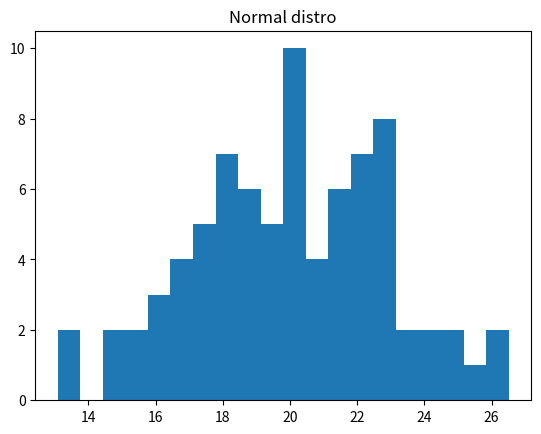
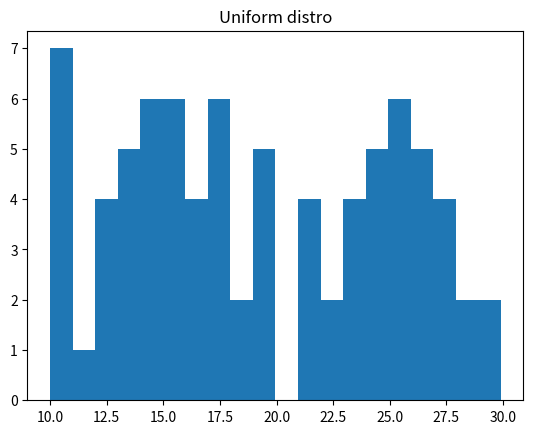

Python code for these plots, in order:

import numpy as np

# Burkov's Notation chapter (ch.2) expressed in NumPy

# Scalar
a = -3.25
print(f"a:\n{a}")
print()

# Vector
x = np.array([2,3])
print(f"x:\n{x}")
print(f"x's shape: {x.shape}")
print(f"x^T ('x-transpose'):\n{x.T}")
print(f"x^T's shape: {x.T.shape}")
print()

# Matrix
W = np.array([[2,4,-3],[21,-6,-1]])
print(f"W:\n{W}")
print(f"W's shape: {W.shape}")
print(f"W^T:\n{W.T}")
print(f"W^T's shape: {W.T.shape}")
print()

# Tensor
T = np.array([[[0,3],[1,1]],[[2,9],[5,5]],[[1,0],[0,1]]])
print(f"T:\n{T}")
print(f"T's shape: {T.shape}")
print(f"T^T:\n{T.T}")
print(f"T^T's shape: {T.T.shape}")
print()

# Reshaping
print("Here's the original W:")
print(W)
print("Here's W reshaped to be 6×1:")
print(W.reshape(6,1))
print("Here's W reshaped again to be 3×2:")
print(W.reshape(3,2))
print("Here's W unraveled:")
print(W.ravel())
print()

# Sets
s1 = np.array(["Bruce","Clark","Diana"])
s2 = np.array(["Tony","Natashya","Steve","Bruce"])
print(f"s1 union s2 = {np.union1d(s1,s2)}")
print(f"s1 intersect s2 = {np.intersect1d(s1,s2)}")
print(f"s1 minus s2 = {np.setdiff1d(s1,s2)}")
print(f"s2 minus s1 = {np.setdiff1d(s2,s1)}")
# Semi-related: the unique() function will return only distinct elements.
some_array = np.array([6,9,8,9,9,2,6,3,-4,-1])
print(f"The unique elements are: {np.unique(some_array)}")
print(f"|s1|={len(s1)}, |s2|={len(s2)}")
print()

# Capital Sigma and Pi
print(f"Σx = {x.sum()}")
print(f"Πx = {x.prod()}")
print()

# Vector ops
x = np.array([1,3,2,4])
y = np.array([9,0,0,7])
print(f"x+y = {x+y}")
print(f"x-y = {x-y}")
print(f"3y = {3*y}")
print(f"x•y = {x@y}")
print()

# Matrix/vector ops
W = np.array([[1,5,4],[0,1,2]])
x2 = np.array([2,1,9]).reshape(3,1)   # Make a column vector (1-col matrix)
print(f"W•x2 =\n{W@x2}")
x3 = np.array([2,1]).reshape(2,1)     # Make a column vector (1-col matrix)
print(f"x3^T•W =\n{x3.T@W}")
print()

# Matrix ops
W2 = np.array([[9,1,2],[3,3,3]])
W3 = np.array([[4,5],[1,2],[-1,-2]])
print(f"W2's shape: {W2.shape}")
print(f"W3's shape: {W3.shape}")
print(f"W2•W3 =\n{W2@W3}")
print()
print(f"W2^T's shape: {W2.T.shape}")
print(f"W3^T's shape: {W3.T.shape}")
print(f"W2^T•W3^T =\n{W2.T@W3.T}")
print()

# Max and Arg Max
A = np.array([6,4,2,7,8,1])
print(f"max(A) = {A.max()}")
print(f"argmax(A) = {A.argmax()}")


# Random Variables
np.random.seed(12345)    # To force consistent random value sequence

# Discrete RV
X = np.random.choice(['red','yellow','blue'],p=[.3,.45,.25],size=80)
print(X)
import pandas as pd
print(f"census:\n{pd.Series(X).value_counts()}")
print()

# Continuous RV
np.set_printoptions(precision=3,suppress=True)  # Only used for printing arrays
print("Normal distro:")
X = np.random.normal(20,3,size=80)  # Can give a tuple to size to get matrix
#print(X)
print(f"X's shape: {X.shape}")
# plot histogram (empirical version of pdf)
import matplotlib.pyplot as plt
plt.figure()
plt.hist(X, bins=20)
plt.title("Normal distro")
plt.show()
print(f"sample mean/expectation: {X.mean():.3f}")  # The .3f sets precision
print(f"sample var σ^2: {X.var():.3f}")
print(f"sample std dev σ: {X.std():.3f}")
print()

print("Uniform distro:")
X = np.random.uniform(10,30,size=(80,1))
#print(X)
print(f"X's shape: {X.shape}")
plt.figure()
plt.hist(X, bins=20)
plt.title("Uniform distro")
plt.show()
print(f"sample mean/expectation: {X.mean():.3f}")
print(f"sample var σ^2: {X.var():.3f}")
print(f"sample std dev σ: {X.std():.3f}")
print()

# Pro gamer tip: np.r_ and np.c_ (these use boxies, not bananas!)
weird = np.r_[3,9,W.ravel(),17:20]
print("weird:")
print(weird)
stacked = np.c_[W, np.array([9,7]).reshape(2,1),T.reshape(2,6)]
print("stacked:")
print(stacked)
